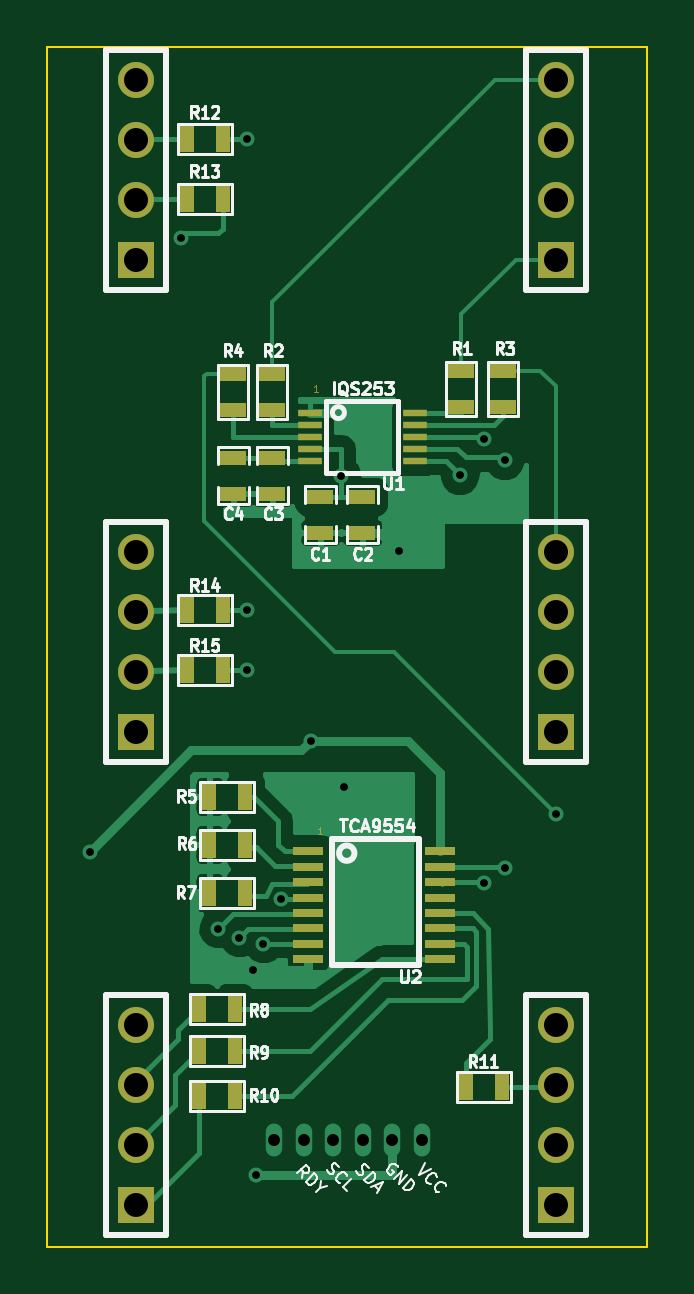
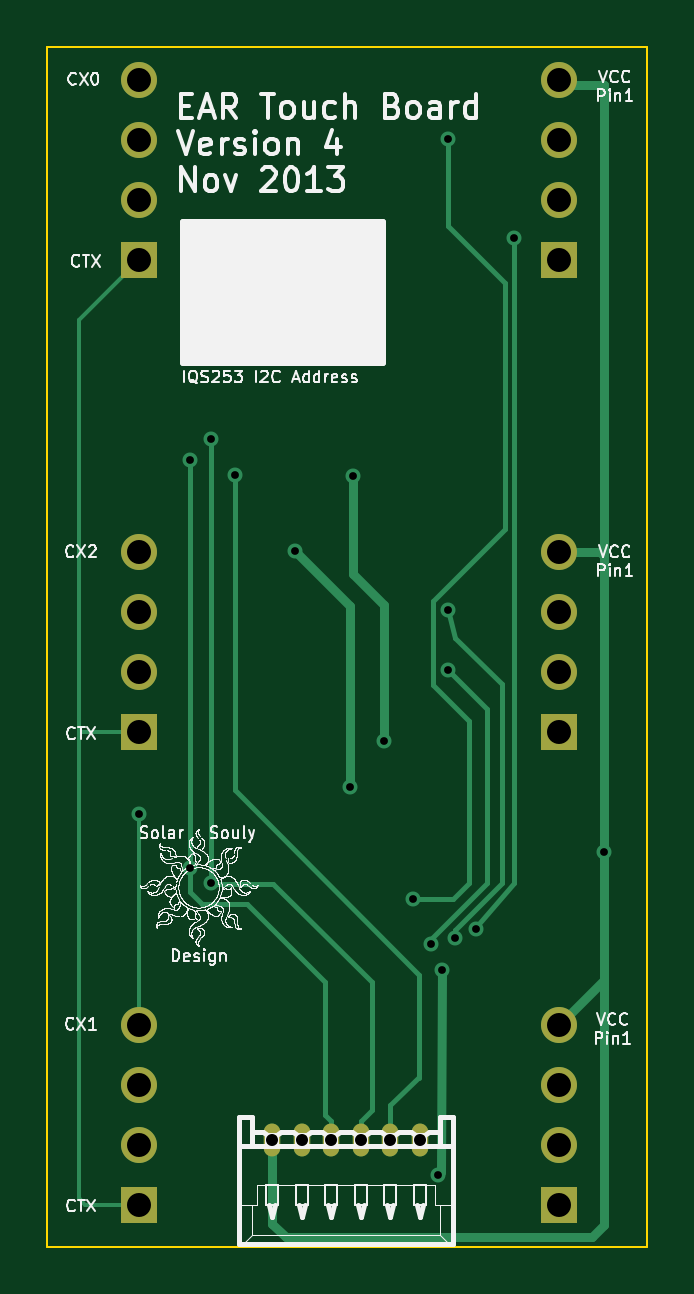
Circuit board: 8 layer files. Board 25.4 x 50.8 mm.
- bottom_copper: ButtonPCB-V4-B_Cu.gbl (4608 bytes)
- bottom_mask: ButtonPCB-V4-B_Mask.gbs (1009 bytes)
- bottom_silk: ButtonPCB-V4-B_SilkS.gbo (286596 bytes)
- outline: ButtonPCB-V4-Edge_Cuts.gbr (443 bytes)
- top_copper: ButtonPCB-V4-F_Cu.gtl (25821 bytes)
- top_mask: ButtonPCB-V4-F_Mask.gts (2538 bytes)
- top_silk: ButtonPCB-V4-F_SilkS.gto (22640 bytes)
- drill: ButtonPCB-V4.drl (843 bytes)

=== bottom_copper: ButtonPCB-V4-B_Cu.gbl ===
G04 (created by PCBNEW (2013-07-07 BZR 4022)-stable) date 12/8/2013 11:31:44 AM*
%MOIN*%
G04 Gerber Fmt 3.4, Leading zero omitted, Abs format*
%FSLAX34Y34*%
G01*
G70*
G90*
G04 APERTURE LIST*
%ADD10C,0.00590551*%
%ADD11O,0.0274X0.0549*%
%ADD12R,0.06X0.06*%
%ADD13C,0.06*%
%ADD14C,0.025*%
%ADD15C,0.006*%
%ADD16C,0.008*%
%ADD17C,0.015*%
G04 APERTURE END LIST*
G54D10*
G54D11*
X86773Y-65389D03*
X86281Y-65389D03*
X85789Y-65389D03*
X85297Y-65389D03*
X84805Y-65389D03*
X84313Y-65389D03*
G54D12*
X89000Y-58586D03*
G54D13*
X89000Y-57586D03*
X89000Y-56586D03*
X89000Y-55586D03*
G54D12*
X82000Y-58586D03*
G54D13*
X82000Y-57586D03*
X82000Y-56586D03*
X82000Y-55586D03*
G54D12*
X89000Y-50712D03*
G54D13*
X89000Y-49712D03*
X89000Y-48712D03*
X89000Y-47712D03*
G54D12*
X82000Y-50712D03*
G54D13*
X82000Y-49712D03*
X82000Y-48712D03*
X82000Y-47712D03*
G54D12*
X89000Y-66460D03*
G54D13*
X89000Y-65460D03*
X89000Y-64460D03*
X89000Y-63460D03*
G54D12*
X82000Y-66460D03*
G54D13*
X82000Y-65460D03*
X82000Y-64460D03*
X82000Y-63460D03*
G54D14*
X89000Y-59950D03*
X87400Y-54300D03*
X87800Y-53700D03*
X87800Y-61100D03*
X88150Y-54050D03*
X88150Y-60850D03*
X84007Y-65964D03*
X83950Y-62550D03*
X85470Y-59493D03*
X86392Y-55562D03*
X84430Y-61360D03*
X83850Y-48700D03*
X83380Y-61860D03*
X82750Y-50350D03*
X83730Y-62010D03*
X83850Y-56550D03*
X83850Y-57550D03*
X84130Y-62110D03*
X81235Y-60585D03*
X84917Y-58737D03*
X85430Y-54310D03*
G54D15*
X89000Y-58586D02*
X90000Y-58586D01*
X89000Y-66460D02*
X89889Y-66460D01*
X89889Y-66460D02*
X90000Y-66350D01*
X90000Y-66350D02*
X90000Y-58586D01*
X90000Y-51712D02*
X89000Y-50712D01*
X90000Y-58586D02*
X90000Y-51712D01*
X89000Y-63460D02*
X89000Y-59950D01*
G54D16*
X84805Y-65389D02*
X84805Y-64805D01*
X84330Y-64330D02*
X84330Y-64330D01*
X84805Y-64805D02*
X84330Y-64330D01*
X84319Y-63000D02*
X84319Y-62631D01*
X87400Y-59550D02*
X87400Y-58500D01*
X84319Y-62631D02*
X87400Y-59550D01*
X84330Y-64358D02*
X84330Y-64330D01*
X84330Y-64330D02*
X84319Y-63000D01*
X84319Y-63000D02*
X84319Y-62981D01*
X87400Y-58500D02*
X87400Y-54300D01*
X87400Y-58550D02*
X87400Y-58500D01*
X85297Y-65389D02*
X85297Y-65072D01*
X87790Y-61110D02*
X87800Y-61100D01*
X85114Y-64889D02*
X85107Y-62757D01*
X85107Y-62757D02*
X86754Y-61110D01*
X86754Y-61110D02*
X87790Y-61110D01*
X85297Y-65072D02*
X85114Y-64889D01*
X87800Y-61100D02*
X87800Y-53700D01*
X85789Y-65389D02*
X85789Y-65061D01*
X85893Y-62757D02*
X87200Y-61450D01*
X87200Y-61450D02*
X87950Y-61450D01*
X87950Y-61450D02*
X88150Y-61250D01*
X88150Y-61250D02*
X88150Y-60850D01*
X85889Y-64960D02*
X85893Y-62757D01*
X85789Y-65061D02*
X85889Y-64960D01*
X88150Y-60850D02*
X88150Y-54050D01*
G54D17*
X84007Y-65964D02*
X83957Y-65914D01*
X83950Y-62550D02*
X83957Y-65914D01*
X85470Y-56484D02*
X85470Y-59493D01*
X86392Y-55562D02*
X85470Y-56484D01*
G54D16*
X84430Y-61360D02*
X83760Y-61360D01*
X83850Y-50150D02*
X83850Y-48700D01*
X82900Y-51100D02*
X83850Y-50150D01*
X82900Y-55200D02*
X82900Y-51100D01*
X84100Y-56400D02*
X82900Y-55200D01*
X84100Y-57800D02*
X84100Y-56400D01*
X83500Y-58400D02*
X84100Y-57800D01*
X83500Y-61100D02*
X83500Y-58400D01*
X83760Y-61360D02*
X83500Y-61100D01*
X82750Y-61100D02*
X82750Y-50350D01*
X83380Y-61860D02*
X83380Y-61830D01*
X83380Y-61830D02*
X82750Y-61100D01*
X83730Y-62010D02*
X83730Y-61880D01*
X83730Y-57010D02*
X83850Y-56550D01*
X82950Y-57790D02*
X83730Y-57010D01*
X82950Y-61100D02*
X82950Y-57790D01*
X83730Y-61880D02*
X82950Y-61100D01*
X83200Y-58500D02*
X83200Y-58200D01*
X83200Y-58200D02*
X83850Y-57550D01*
X84130Y-62110D02*
X84130Y-62030D01*
X83200Y-61100D02*
X83200Y-58500D01*
X83200Y-58500D02*
X83200Y-58490D01*
X84130Y-62030D02*
X83200Y-61100D01*
G54D17*
X81450Y-67000D02*
X86551Y-67000D01*
X81450Y-67000D02*
X81250Y-66800D01*
X81250Y-62710D02*
X81250Y-66800D01*
X86773Y-66777D02*
X86773Y-65389D01*
X86551Y-67000D02*
X86773Y-66777D01*
X81250Y-47804D02*
X81908Y-47804D01*
X81908Y-47804D02*
X82000Y-47712D01*
X85430Y-54310D02*
X85430Y-55950D01*
X84917Y-56463D02*
X84917Y-58737D01*
X85430Y-55950D02*
X84917Y-56463D01*
X81235Y-60585D02*
X81250Y-60585D01*
X81250Y-60585D02*
X81235Y-60585D01*
X81235Y-60585D02*
X81250Y-60585D01*
X82000Y-55586D02*
X81313Y-55586D01*
X81313Y-55586D02*
X81250Y-55650D01*
X81250Y-47800D02*
X81250Y-47804D01*
X81250Y-47804D02*
X81250Y-54300D01*
X81250Y-62710D02*
X82000Y-63460D01*
X81250Y-54300D02*
X81250Y-55650D01*
X81250Y-55650D02*
X81250Y-60585D01*
X81250Y-60585D02*
X81250Y-62710D01*
M02*

=== bottom_mask: ButtonPCB-V4-B_Mask.gbs ===
G04 (created by PCBNEW (2013-07-07 BZR 4022)-stable) date 12/8/2013 11:31:44 AM*
%MOIN*%
G04 Gerber Fmt 3.4, Leading zero omitted, Abs format*
%FSLAX34Y34*%
G01*
G70*
G90*
G04 APERTURE LIST*
%ADD10C,0.00590551*%
%ADD11O,0.0274X0.0549*%
%ADD12R,0.06X0.06*%
%ADD13C,0.06*%
G04 APERTURE END LIST*
G54D10*
G54D11*
X86773Y-65389D03*
X86281Y-65389D03*
X85789Y-65389D03*
X85297Y-65389D03*
X84805Y-65389D03*
X84313Y-65389D03*
G54D12*
X89000Y-58586D03*
G54D13*
X89000Y-57586D03*
X89000Y-56586D03*
X89000Y-55586D03*
G54D12*
X82000Y-58586D03*
G54D13*
X82000Y-57586D03*
X82000Y-56586D03*
X82000Y-55586D03*
G54D12*
X89000Y-50712D03*
G54D13*
X89000Y-49712D03*
X89000Y-48712D03*
X89000Y-47712D03*
G54D12*
X82000Y-50712D03*
G54D13*
X82000Y-49712D03*
X82000Y-48712D03*
X82000Y-47712D03*
G54D12*
X89000Y-66460D03*
G54D13*
X89000Y-65460D03*
X89000Y-64460D03*
X89000Y-63460D03*
G54D12*
X82000Y-66460D03*
G54D13*
X82000Y-65460D03*
X82000Y-64460D03*
X82000Y-63460D03*
M02*

=== bottom_silk: ButtonPCB-V4-B_SilkS.gbo (286596 bytes, source omitted) ===
=== outline: ButtonPCB-V4-Edge_Cuts.gbr ===
G04 (created by PCBNEW (2013-07-07 BZR 4022)-stable) date 12/8/2013 11:31:44 AM*
%MOIN*%
G04 Gerber Fmt 3.4, Leading zero omitted, Abs format*
%FSLAX34Y34*%
G01*
G70*
G90*
G04 APERTURE LIST*
%ADD10C,0.00590551*%
%ADD11C,0.00393701*%
G04 APERTURE END LIST*
G54D10*
G54D11*
X80525Y-47160D02*
X80525Y-67160D01*
X90525Y-47160D02*
X80525Y-47160D01*
X90525Y-67160D02*
X90525Y-47160D01*
X80525Y-67160D02*
X90525Y-67160D01*
M02*

=== top_copper: ButtonPCB-V4-F_Cu.gtl (25821 bytes, source omitted) ===
=== top_mask: ButtonPCB-V4-F_Mask.gts ===
G04 (created by PCBNEW (2013-07-07 BZR 4022)-stable) date 12/8/2013 11:31:44 AM*
%MOIN*%
G04 Gerber Fmt 3.4, Leading zero omitted, Abs format*
%FSLAX34Y34*%
G01*
G70*
G90*
G04 APERTURE LIST*
%ADD10C,0.00590551*%
%ADD11C,0.0019685*%
%ADD12R,0.05X0.015*%
%ADD13R,0.045X0.025*%
%ADD14R,0.025X0.045*%
%ADD15R,0.06X0.06*%
%ADD16C,0.06*%
%ADD17R,0.0394X0.0106*%
G04 APERTURE END LIST*
G54D10*
G54D11*
X85033Y-52921D02*
X84966Y-52921D01*
X85000Y-52921D02*
X85000Y-52803D01*
X84988Y-52820D01*
X84977Y-52831D01*
X84966Y-52837D01*
X85112Y-60284D02*
X85044Y-60284D01*
X85078Y-60284D02*
X85078Y-60165D01*
X85067Y-60182D01*
X85056Y-60194D01*
X85044Y-60199D01*
G54D12*
X84873Y-60574D03*
X84873Y-60830D03*
X84873Y-61086D03*
X84873Y-61342D03*
X84873Y-61598D03*
X84873Y-61854D03*
X84873Y-62110D03*
X84873Y-62366D03*
X87077Y-62366D03*
X87077Y-62110D03*
X87077Y-61854D03*
X87077Y-61598D03*
X87077Y-61342D03*
X87077Y-61086D03*
X87077Y-60830D03*
X87077Y-60574D03*
G54D13*
X83630Y-54010D03*
X83630Y-54610D03*
X84280Y-54010D03*
X84280Y-54610D03*
X85780Y-54660D03*
X85780Y-55260D03*
X85080Y-54660D03*
X85080Y-55260D03*
G54D14*
X83050Y-63900D03*
X83650Y-63900D03*
X83050Y-64650D03*
X83650Y-64650D03*
G54D13*
X84280Y-53210D03*
X84280Y-52610D03*
X87430Y-52560D03*
X87430Y-53160D03*
G54D14*
X88100Y-64500D03*
X87500Y-64500D03*
X82850Y-57550D03*
X83450Y-57550D03*
X82850Y-56550D03*
X83450Y-56550D03*
X82850Y-49700D03*
X83450Y-49700D03*
X82850Y-48700D03*
X83450Y-48700D03*
X83050Y-63200D03*
X83650Y-63200D03*
G54D13*
X83630Y-53210D03*
X83630Y-52610D03*
X88130Y-52560D03*
X88130Y-53160D03*
G54D14*
X83230Y-61260D03*
X83830Y-61260D03*
X83230Y-60460D03*
X83830Y-60460D03*
X83230Y-59660D03*
X83830Y-59660D03*
G54D15*
X89000Y-58586D03*
G54D16*
X89000Y-57586D03*
X89000Y-56586D03*
X89000Y-55586D03*
G54D15*
X82000Y-58586D03*
G54D16*
X82000Y-57586D03*
X82000Y-56586D03*
X82000Y-55586D03*
G54D15*
X89000Y-50712D03*
G54D16*
X89000Y-49712D03*
X89000Y-48712D03*
X89000Y-47712D03*
G54D15*
X82000Y-50712D03*
G54D16*
X82000Y-49712D03*
X82000Y-48712D03*
X82000Y-47712D03*
G54D15*
X89000Y-66460D03*
G54D16*
X89000Y-65460D03*
X89000Y-64460D03*
X89000Y-63460D03*
G54D15*
X82000Y-66460D03*
G54D16*
X82000Y-65460D03*
X82000Y-64460D03*
X82000Y-63460D03*
G54D17*
X84905Y-53260D03*
X84905Y-53460D03*
X84905Y-53660D03*
X84905Y-53860D03*
X84905Y-54060D03*
X86655Y-54060D03*
X86655Y-53860D03*
X86655Y-53660D03*
X86655Y-53460D03*
X86655Y-53260D03*
M02*

=== top_silk: ButtonPCB-V4-F_SilkS.gto (22640 bytes, source omitted) ===
=== drill: ButtonPCB-V4.drl ===
M48
INCH,TZ
T1C0.013
T2C0.020
T3C0.040
%
G90
G05
T1
X81235Y-60585
X82750Y-50350
X83380Y-61860
X83730Y-62010
X83850Y-48700
X83850Y-56550
X83850Y-57550
X83950Y-62550
X84008Y-65965
X84130Y-62110
X84430Y-61360
X84917Y-58737
X85430Y-54310
X85470Y-59493
X86392Y-55562
X87400Y-54300
X87800Y-53700
X87800Y-61100
X88150Y-54050
X88150Y-60850
X89000Y-59950
T2
X84313Y-65390
X84805Y-65390
X85297Y-65390
X85789Y-65390
X86281Y-65390
X86773Y-65390
T3
X82000Y-47713
X82000Y-48713
X82000Y-49713
X82000Y-50713
X82000Y-55587
X82000Y-56587
X82000Y-57587
X82000Y-58587
X82000Y-63461
X82000Y-64461
X82000Y-65461
X82000Y-66461
X89000Y-47713
X89000Y-48713
X89000Y-49713
X89000Y-50713
X89000Y-55587
X89000Y-56587
X89000Y-57587
X89000Y-58587
X89000Y-63461
X89000Y-64461
X89000Y-65461
X89000Y-66461
T0
M30

